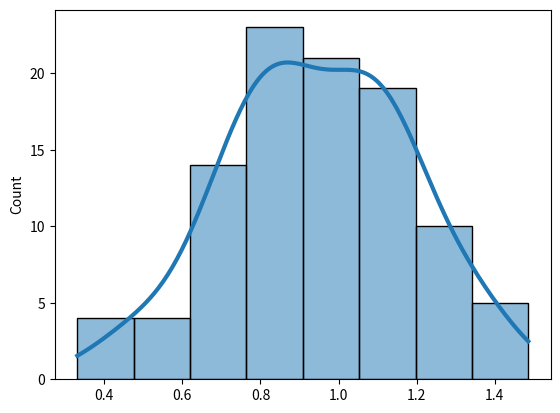

The matplotlib source for this figure:
import math

import numpy as np
import seaborn as sns
from matplotlib import pyplot as plt
from scipy.stats import weibull_min, kstest


def weibull_dist(n, lam, m):
    r_array = []
    for i in range(n):
        r = (lam ** (-1)) * ((-math.log(np.random.random())) ** (1 / m))
        r_array.append(r)
    return r_array


n = 100
lam = 1
m = 4
array = weibull_dist(n, lam, m)

sns.histplot(
    data=array,
    kde=True,
    line_kws={"lw": 3})
plt.show()

x = np.linspace(0, 4, 100)
pdf = weibull_min.pdf(x, c=m, scale=1/lam)
ks_stat = kstest(array, weibull_min.cdf, args=(m, 0, lam))
print(f'Критерий Колмогорова: статистика = {ks_stat.statistic}')

